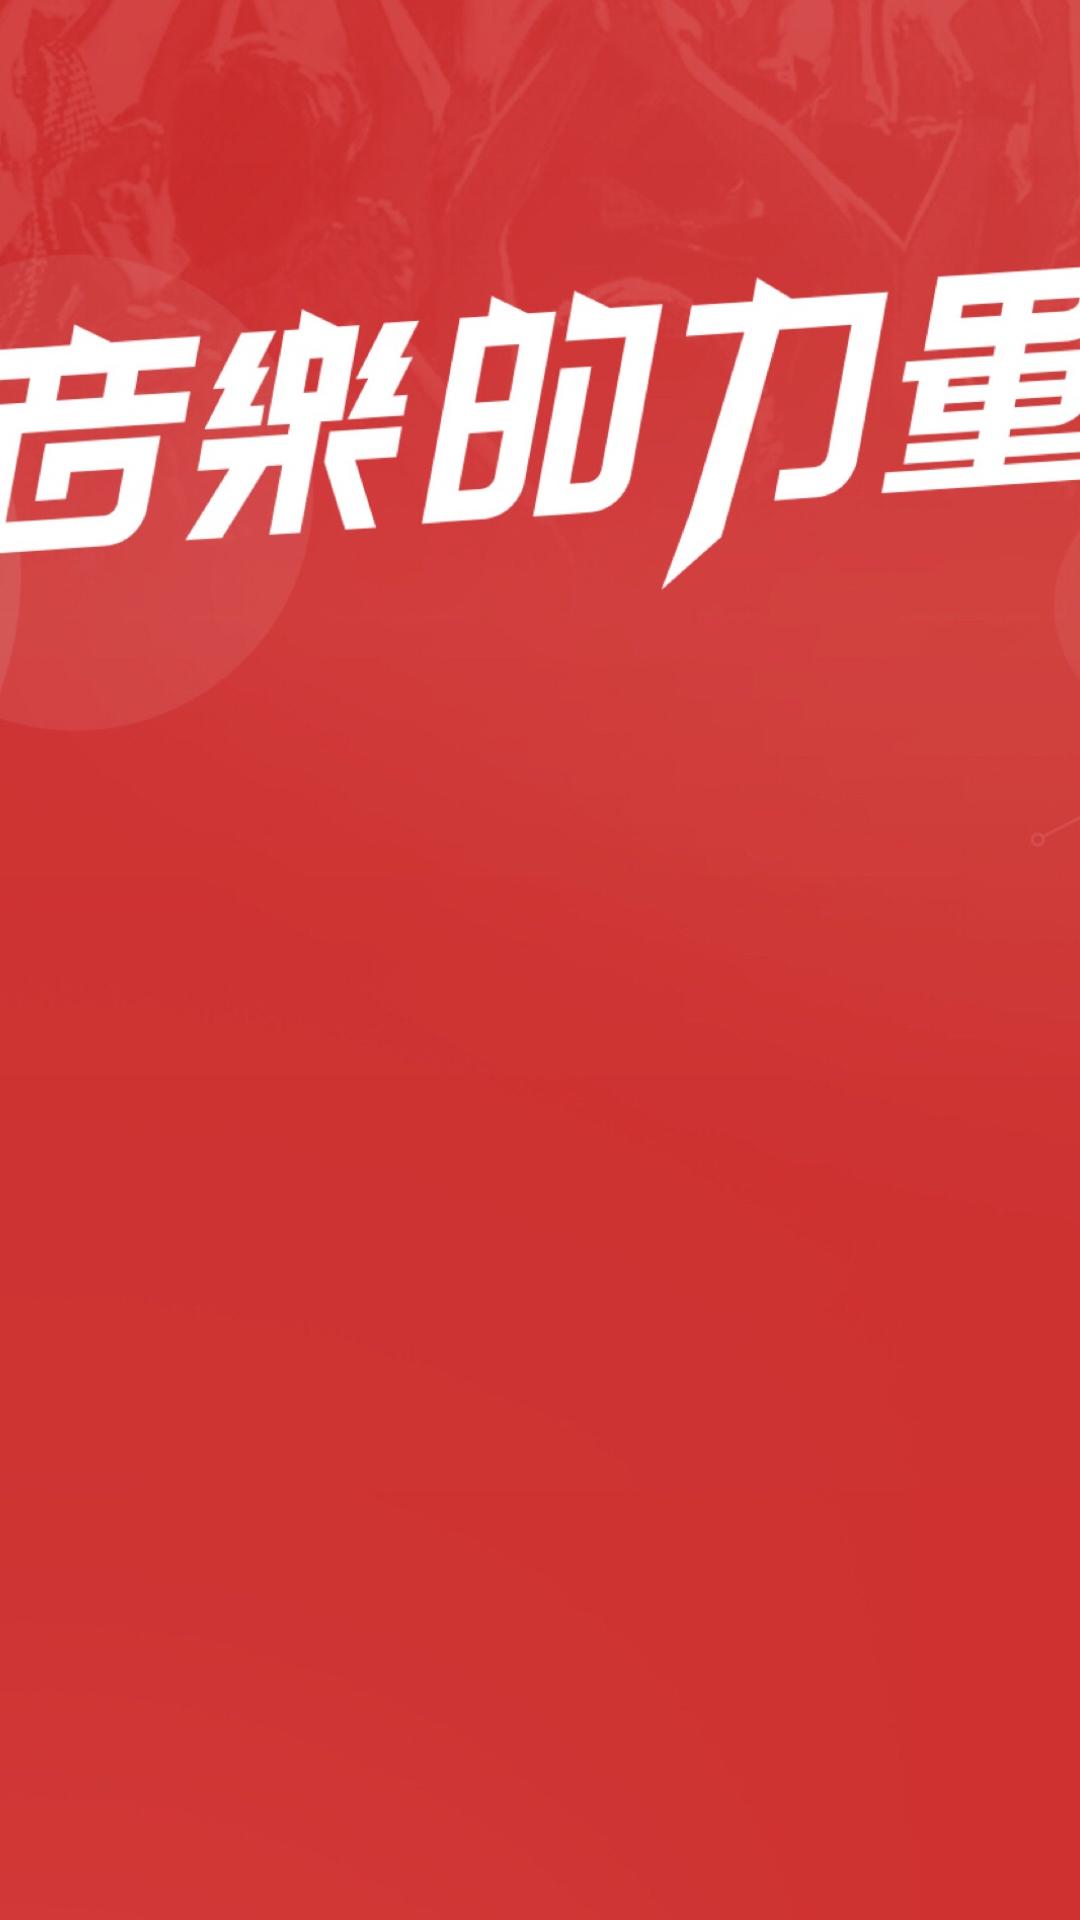

Here is an Android app screen rendered from its layout file. Give the layout XML and the strings, colors and styles it references.
<!-- AndroidManifest.xml: activity theme AppTheme.FullScreen -->
<!-- res/layout/activity_welcome.xml -->
<?xml version="1.0" encoding="utf-8"?>
<LinearLayout xmlns:android="http://schemas.android.com/apk/res/android"
    xmlns:tools="http://schemas.android.com/tools"
    android:layout_width="match_parent"
    android:layout_height="match_parent"
    tools:context=".MainActivity">

    <ImageView
        android:id="@+id/welcome_log"
        android:layout_width="match_parent"
        android:layout_height="match_parent"
        android:src="@drawable/welcome"
        android:scaleX="1.5"
        android:scaleY="1.5"
        android:scaleType="centerCrop"
    />

</LinearLayout>
<!-- resources referenced by this layout -->
<resources>
  <!-- drawable welcome: png bitmap (drawable, 213557 bytes) -->
  <style name="AppTheme.FullScreen">
          <item name="windowNoTitle">true</item>
          <item name="android:windowFullscreen">true</item>
      </style>
</resources>
